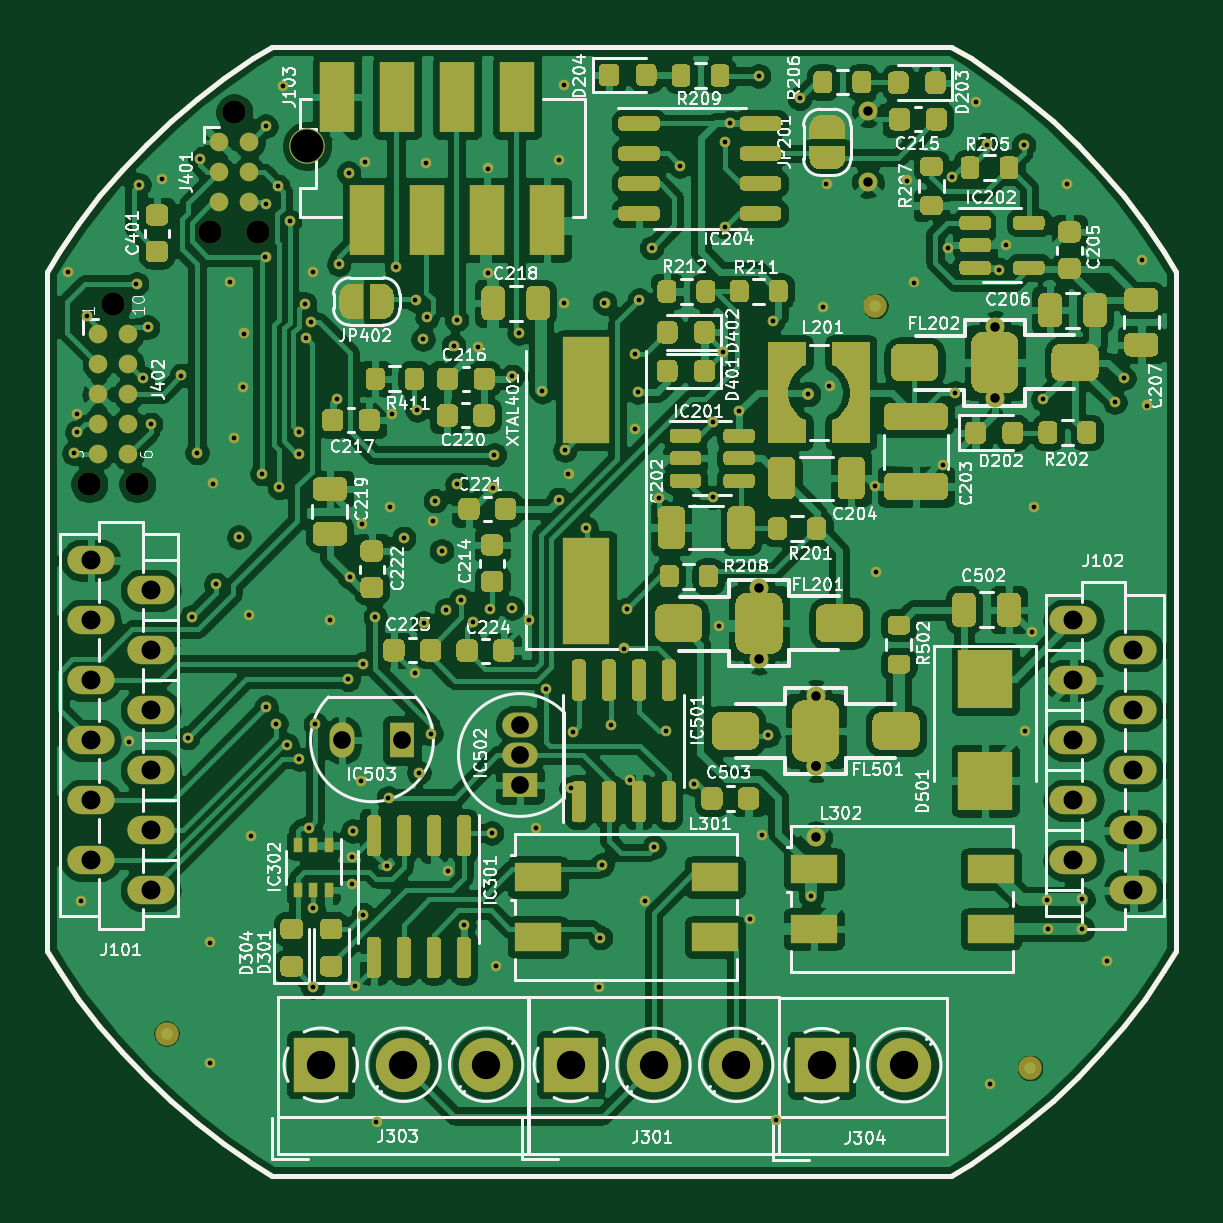
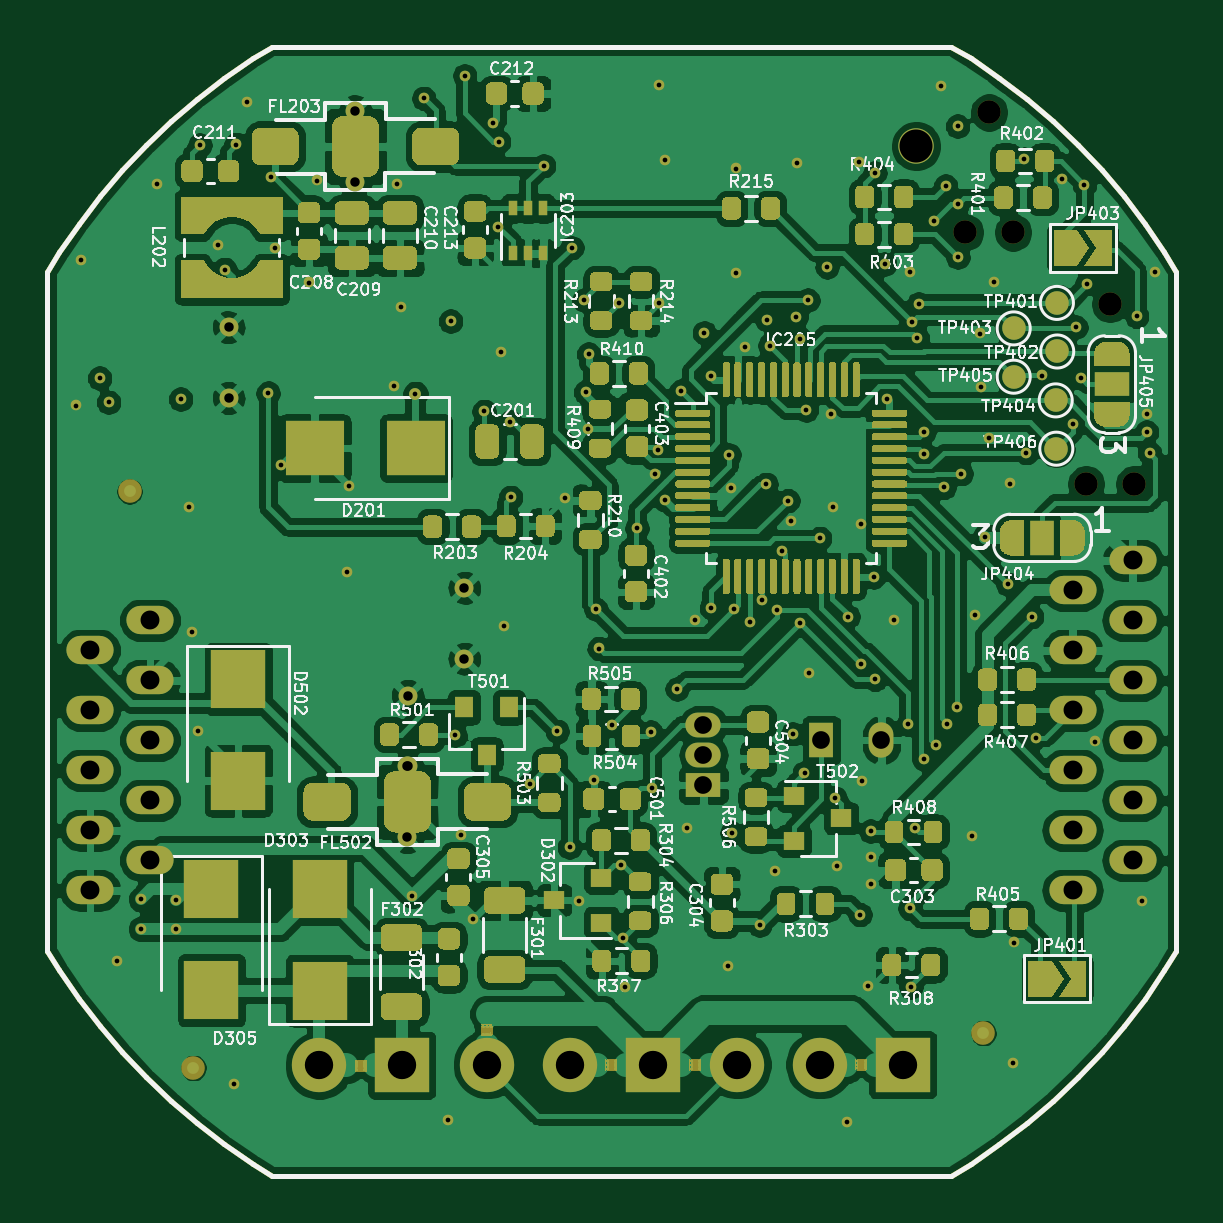
Circuit board: 13 layer files. Board 47.8 x 47.8 mm.
- bottom_copper: hec-base-B_Cu.gbr (445813 bytes)
- bottom_mask: hec-base-B_Mask.gbr (66818 bytes)
- paste: hec-base-B_Paste.gbr (54165 bytes)
- bottom_silk: hec-base-B_SilkS.gbr (161053 bytes)
- outline: hec-base-Edge_Cuts.gbr (2447 bytes)
- top_copper: hec-base-F_Cu.gbr (435474 bytes)
- top_mask: hec-base-F_Mask.gbr (54915 bytes)
- paste: hec-base-F_Paste.gbr (44162 bytes)
- top_silk: hec-base-F_SilkS.gbr (152683 bytes)
- inner_copper: hec-base-In1_Cu.gbr (243558 bytes)
- inner_copper: hec-base-In2_Cu.gbr (315050 bytes)
- drill: hec-base-NPTH.drl (394 bytes)
- drill: hec-base-PTH.drl (3601 bytes)

=== bottom_copper: hec-base-B_Cu.gbr (445813 bytes, source omitted) ===
=== bottom_mask: hec-base-B_Mask.gbr (66818 bytes, source omitted) ===
=== paste: hec-base-B_Paste.gbr (54165 bytes, source omitted) ===
=== bottom_silk: hec-base-B_SilkS.gbr (161053 bytes, source omitted) ===
=== outline: hec-base-Edge_Cuts.gbr ===
G04 #@! TF.GenerationSoftware,KiCad,Pcbnew,5.1.12*
G04 #@! TF.CreationDate,2022-08-14T20:08:33+02:00*
G04 #@! TF.ProjectId,hec-base,6865632d-6261-4736-952e-6b696361645f,0001*
G04 #@! TF.SameCoordinates,PX4cec620PY8f8c0c0*
G04 #@! TF.FileFunction,Profile,NP*
%FSLAX46Y46*%
G04 Gerber Fmt 4.6, Leading zero omitted, Abs format (unit mm)*
G04 Created by KiCad (PCBNEW 5.1.12) date 2022-08-14 20:08:33*
%MOMM*%
%LPD*%
G01*
G04 APERTURE LIST*
G04 #@! TA.AperFunction,Profile*
%ADD10C,0.200000*%
G04 #@! TD*
G04 APERTURE END LIST*
D10*
X47811560Y9541500D02*
X47811560Y38296900D01*
X47310460Y39114620D02*
X46483160Y40318400D01*
X9533860Y19200D02*
X38289260Y19200D01*
X512665Y8723800D02*
X1340000Y7520000D01*
X40310760Y46490760D02*
X39106960Y47318095D01*
X47310460Y8723800D02*
X47811560Y9541500D01*
X47811560Y38296900D02*
X47310460Y39114620D01*
X2229200Y41477230D02*
X1340000Y40318400D01*
X512665Y39114620D02*
X11566Y38296900D01*
X3177830Y42587930D02*
X2229200Y41477230D01*
X8716140Y520300D02*
X9533860Y19200D01*
X7512360Y46490760D02*
X6353530Y45601560D01*
X42580260Y44652930D02*
X41469560Y45601560D01*
X5242830Y3185500D02*
X6353530Y2236800D01*
X46483160Y40318400D02*
X45593960Y41477230D01*
X2229200Y6361200D02*
X3177830Y5250500D01*
X40310760Y1347600D02*
X41469560Y2236800D01*
X6353530Y45601560D02*
X5242830Y44652930D01*
X41469560Y45601560D02*
X40310760Y46490760D01*
X38289260Y19200D02*
X39106960Y520300D01*
X7512360Y1347600D02*
X8716140Y520300D01*
X45593960Y41477230D02*
X44645260Y42587930D01*
X46483160Y7520000D02*
X47310460Y8723800D01*
X3177830Y5250500D02*
X4183290Y4190900D01*
X1340000Y40318400D02*
X512665Y39114620D01*
X4183290Y43647470D02*
X3177830Y42587930D01*
X44645260Y42587930D02*
X43639860Y43647470D01*
X39106960Y520300D02*
X40310760Y1347600D01*
X44645260Y5250500D02*
X45593960Y6361200D01*
X41469560Y2236800D02*
X42580260Y3185500D01*
X4183290Y4190900D02*
X5242830Y3185500D01*
X8716140Y47318095D02*
X7512360Y46490760D01*
X43639860Y4190900D02*
X44645260Y5250500D01*
X42580260Y3185500D02*
X43639860Y4190900D01*
X11566Y9541500D02*
X512665Y8723800D01*
X43639860Y43647470D02*
X42580260Y44652930D01*
X45593960Y6361200D02*
X46483160Y7520000D01*
X5242830Y44652930D02*
X4183290Y43647470D01*
X39106960Y47318095D02*
X38289260Y47819194D01*
X6353530Y2236800D02*
X7512360Y1347600D01*
X38289260Y47819194D02*
X9533860Y47819194D01*
X11566Y38296900D02*
X11566Y9541500D01*
X9533860Y47819194D02*
X8716140Y47318095D01*
X1340000Y7520000D02*
X2229200Y6361200D01*
M02*

=== top_copper: hec-base-F_Cu.gbr (435474 bytes, source omitted) ===
=== top_mask: hec-base-F_Mask.gbr (54915 bytes, source omitted) ===
=== paste: hec-base-F_Paste.gbr (44162 bytes, source omitted) ===
=== top_silk: hec-base-F_SilkS.gbr (152683 bytes, source omitted) ===
=== inner_copper: hec-base-In1_Cu.gbr (243558 bytes, source omitted) ===
=== inner_copper: hec-base-In2_Cu.gbr (315050 bytes, source omitted) ===
=== drill: hec-base-NPTH.drl ===
M48
; DRILL file {KiCad 5.1.12} date So 14 Aug 2022 20:08:39 CEST
; FORMAT={-:-/ absolute / metric / decimal}
; #@! TF.CreationDate,2022-08-14T20:08:39+02:00
; #@! TF.GenerationSoftware,Kicad,Pcbnew,5.1.12
; #@! TF.FileFunction,NonPlated,1,4,NPTH
FMAT,2
METRIC
T1C0.991
T2C1.400
%
G90
G05
T1
X1.8Y29.3
X2.816Y36.92
X3.832Y29.3
X6.921Y39.954
X7.938Y45.034
X8.954Y39.954
T2
X11.024Y43.599
T0
M30

=== drill: hec-base-PTH.drl ===
M48
; DRILL file {KiCad 5.1.12} date So 14 Aug 2022 20:08:39 CEST
; FORMAT={-:-/ absolute / metric / decimal}
; #@! TF.CreationDate,2022-08-14T20:08:39+02:00
; #@! TF.GenerationSoftware,Kicad,Pcbnew,5.1.12
; #@! TF.FileFunction,Plated,1,4,PTH
FMAT,2
METRIC
T1C0.200
T2C0.400
T3C0.750
T4C0.800
T5C1.200
%
G90
G05
T1
X0.902Y38.291
X1.143Y30.607
X1.27Y32.258
X1.27Y31.496
X1.46Y11.646
X1.689Y36.398
X3.467Y18.402
X3.797Y37.782
X3.899Y41.974
X4.064Y33.782
X4.267Y35.941
X4.394Y31.826
X4.867Y42.199
X5.69Y33.896
X5.969Y18.567
X6.134Y23.685
X6.363Y30.632
X6.477Y43.053
X6.896Y9.893
X6.921Y4.801
X7.048Y29.324
X7.15Y25.057
X7.747Y37.871
X7.938Y31.255
X8.128Y27.051
X8.293Y33.414
X8.331Y35.674
X8.547Y23.762
X8.649Y14.389
X9.119Y29.743
X9.258Y38.9
X9.271Y44.45
X9.271Y41.161
X9.284Y19.863
X9.703Y19.152
X9.779Y41.91
X9.842Y29.159
X9.982Y46.152
X10.168Y18.259
X10.279Y40.421
X10.673Y30.591
X10.681Y31.509
X10.693Y17.653
X10.913Y36.931
X10.973Y35.484
X11.079Y14.756
X11.204Y36.174
X11.252Y8.006
X11.265Y38.291
X11.278Y11.333
X11.367Y19.126
X11.976Y23.558
X12.272Y32.914
X12.357Y38.608
X12.763Y21.031
X12.776Y42.469
X12.817Y25.37
X12.939Y13.513
X12.939Y12.37
X12.954Y14.605
X13.066Y8.047
X13.31Y16.713
X13.345Y27.595
X13.381Y21.699
X13.4Y11.073
X13.462Y42.926
X13.906Y23.685
X13.957Y2.299
X14.381Y13.117
X14.465Y16.015
X14.541Y28.321
X14.624Y32.256
X14.795Y38.494
X15.109Y26.998
X15.57Y21.285
X15.608Y37.084
X15.674Y32.432
X15.752Y17.081
X15.926Y35.433
X15.951Y23.419
X16.066Y42.875
X16.104Y36.36
X16.256Y18.732
X16.332Y27.724
X16.451Y28.599
X16.709Y26.472
X16.919Y23.974
X16.998Y12.913
X17.219Y35.161
X17.348Y36.258
X17.376Y29.288
X17.544Y24.402
X17.653Y10.622
X18.059Y23.47
X18.269Y35.108
X18.669Y42.659
X18.669Y38.227
X18.741Y23.994
X18.834Y14.529
X18.872Y29.134
X18.948Y30.543
X18.999Y8.915
X19.698Y24.054
X19.708Y33.86
X19.994Y35.7
X20.398Y23.533
X20.726Y14.757
X20.98Y33.236
X21.142Y20.628
X21.666Y28.644
X21.666Y43.015
X21.907Y46.19
X21.907Y36.957
X21.933Y30.734
X22.085Y29.718
X22.2Y16.413
X22.271Y18.796
X22.835Y27.432
X23.368Y8.014
X23.439Y10.099
X23.5Y13.172
X23.609Y36.97
X23.901Y19.091
X24.447Y22.339
X24.582Y24.003
X24.684Y16.774
X24.892Y34.798
X24.92Y31.623
X25.019Y33.185
X25.082Y37.084
X25.303Y11.669
X25.603Y39.306
X25.7Y13.927
X25.908Y28.702
X26.218Y18.826
X26.797Y42.774
X27.391Y16.596
X28.194Y28.738
X28.199Y31.918
X28.473Y23.304
X28.61Y34.877
X28.702Y43.79
X28.727Y40.195
X28.931Y44.602
X29.312Y32.38
X29.781Y10.884
X30.137Y46.584
X30.275Y14.447
X30.541Y18.669
X30.734Y36.195
X30.861Y2.362
X31.867Y45.629
X32.222Y33.117
X32.347Y11.862
X32.842Y36.779
X33.007Y41.986
X33.134Y33.452
X35.042Y29.23
X35.115Y25.565
X36.398Y42.151
X36.728Y37.833
X37.931Y30.089
X38.153Y39.312
X38.316Y42.291
X38.456Y33.147
X39.332Y45.466
X39.814Y43.675
X39.916Y3.886
X40.295Y38.383
X40.589Y39.408
X41.351Y43.65
X41.422Y18.847
X41.686Y23.017
X41.796Y28.321
X42.164Y32.893
X42.352Y11.699
X42.367Y10.465
X43.18Y42.012
X43.828Y10.465
X43.84Y11.722
X44.869Y9.093
X45.212Y32.766
X45.593Y33.782
X46.368Y38.773
X46.571Y32.626
T2
X30.15Y24.906
X30.15Y21.906
X32.55Y20.347
X32.55Y17.347
X32.563Y17.35
X32.563Y14.35
X34.762Y45.091
X34.762Y42.091
X40.132Y35.942
X40.132Y32.942
T3
X12.497Y18.453
X15.037Y18.453
X20.028Y19.101
X20.028Y17.831
X20.028Y16.561
T4
X1.86Y26.07
X1.86Y23.53
X1.86Y20.99
X1.86Y18.45
X1.86Y15.91
X1.86Y13.37
X4.4Y24.8
X4.4Y22.26
X4.4Y19.72
X4.4Y17.18
X4.4Y14.64
X4.4Y12.1
X43.46Y23.53
X43.46Y20.99
X43.46Y18.45
X43.46Y15.91
X43.46Y13.37
X46.0Y22.26
X46.0Y19.72
X46.0Y17.18
X46.0Y14.64
X46.0Y12.1
T5
X11.6Y4.718
X15.1Y4.718
X18.6Y4.718
X22.184Y4.715
X25.684Y4.715
X29.184Y4.715
X32.8Y4.7
X36.3Y4.7
T0
M30

